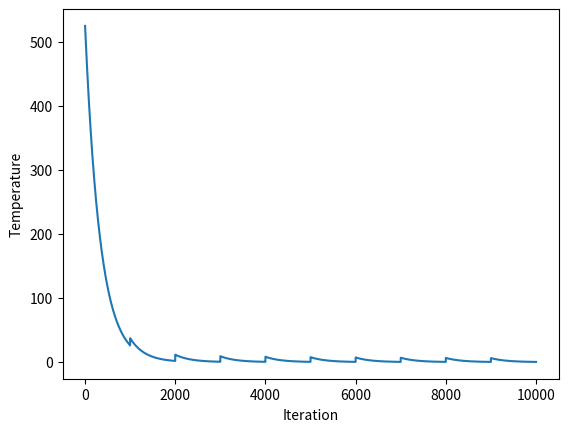

This figure's Python source:
import matplotlib.pyplot as plt
import math

temps = []
for iteration in range(10000):
    temperature = 500 * (0.997 ** iteration) + ((25 / (math.sqrt(int(iteration / 1000)) + 1)) * 0.997 ** (iteration % 1000))
    temps.append(temperature)

plt.plot(list(range(len(temps))), temps)
plt.xlabel("Iteration")
plt.ylabel("Temperature")
plt.show()